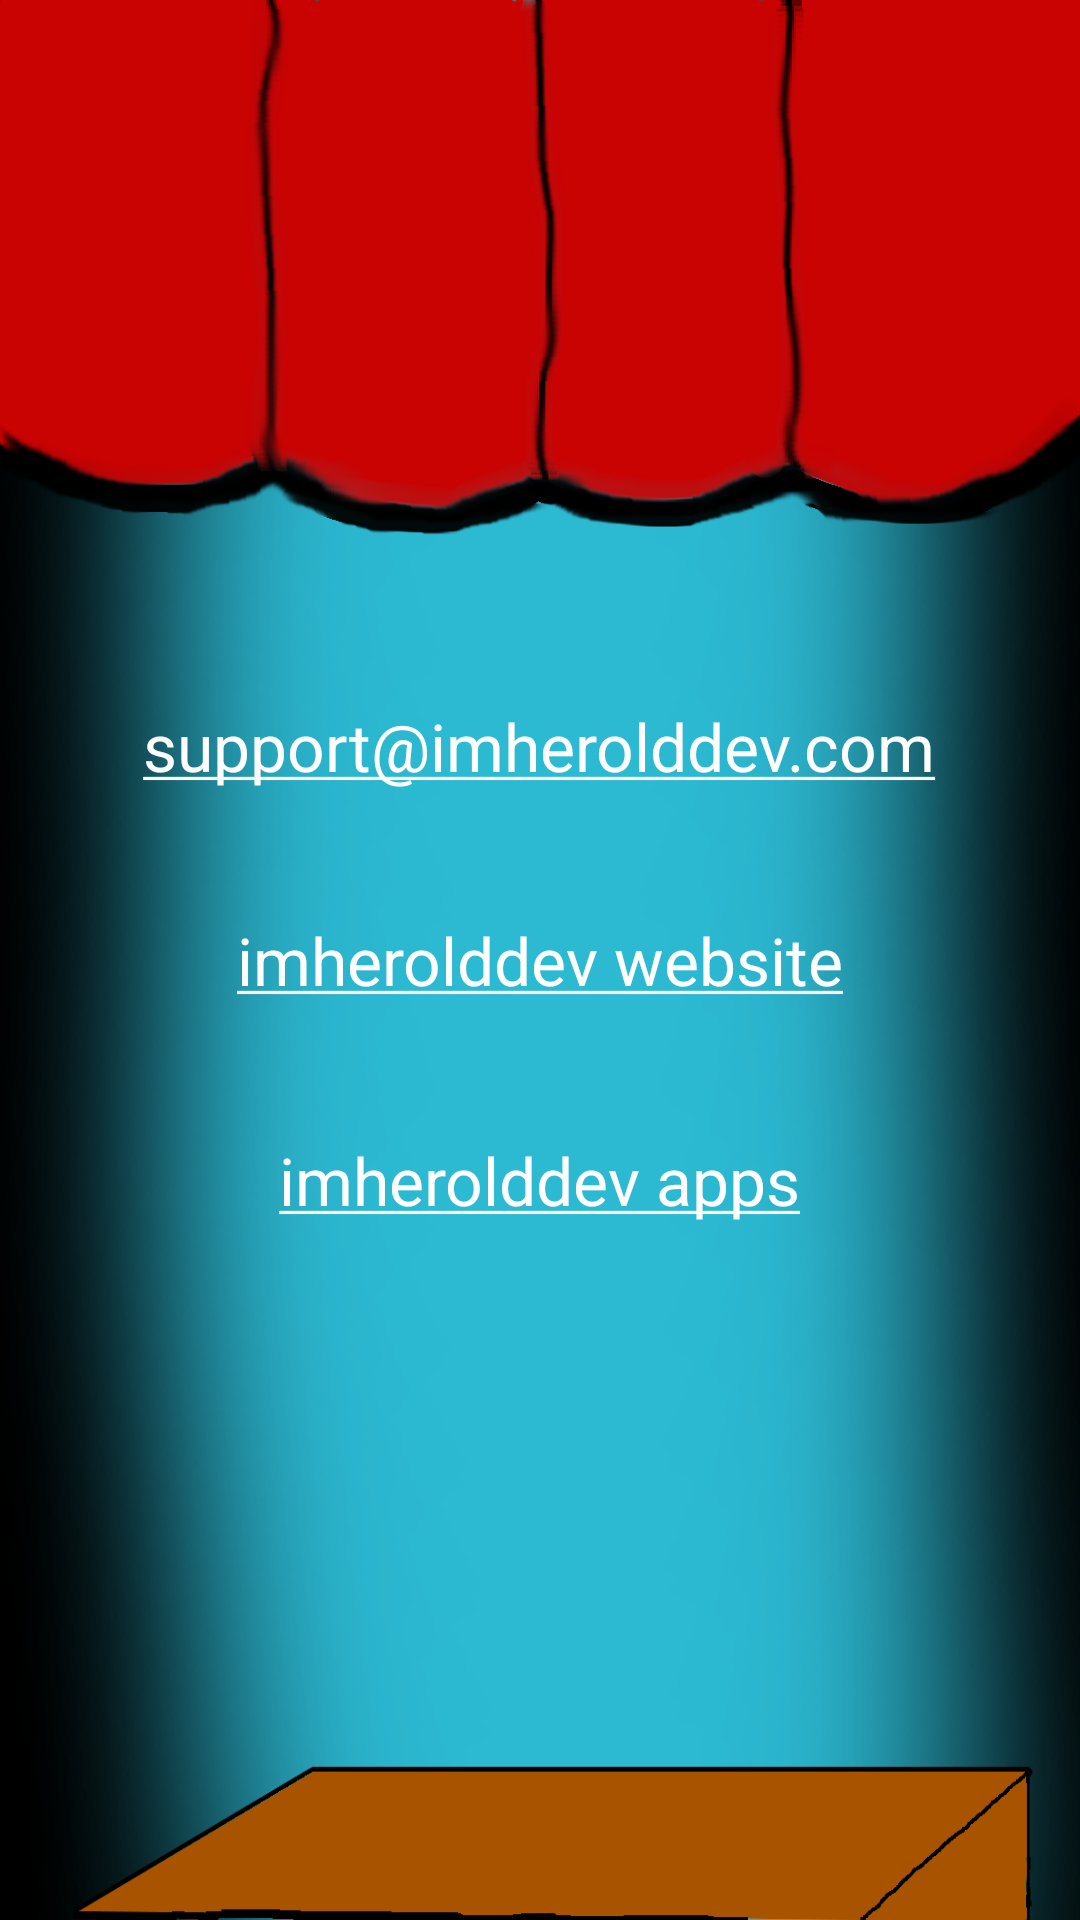

This screen was rendered from an Android layout file. Write that file and the resources it references.
<!-- AndroidManifest.xml: application theme AppTheme -->
<!-- res/layout/fragment_about.xml -->
<?xml version="1.0" encoding="utf-8"?>
<RelativeLayout xmlns:android="http://schemas.android.com/apk/res/android"
    xmlns:tools="http://schemas.android.com/tools"
    android:layout_width="match_parent"
    android:layout_height="match_parent"
    android:background="@drawable/whatsmyluck_bg" >

    <TextView
        android:id="@+id/tv_web"
        android:layout_width="wrap_content"
        android:layout_height="wrap_content"
        android:layout_centerHorizontal="true"
        android:layout_centerVertical="true"
        android:text="@string/website"
        android:textAppearance="?android:attr/textAppearanceLarge"
        android:textColor="@color/white"
        android:textColorLink="@color/white" />

    <TextView
        android:id="@+id/tv_support"
        android:layout_width="wrap_content"
        android:layout_height="wrap_content"
        android:layout_above="@+id/tv_web"
        android:layout_centerHorizontal="true"
        android:layout_marginBottom="42dp"
        android:autoLink="email"
        android:text="@string/support"
        android:textAppearance="?android:attr/textAppearanceLarge"
        android:textColor="@color/white"
        android:textColorLink="@color/white" />

    <TextView
        android:id="@+id/tv_apps"
        android:layout_width="wrap_content"
        android:layout_height="wrap_content"
        android:layout_below="@+id/tv_web"
        android:layout_centerHorizontal="true"
        android:layout_marginTop="44dp"
        android:text="@string/other_apps"
        android:textAppearance="?android:attr/textAppearanceLarge"
        android:textColor="@color/white"
        android:textColorLink="@color/white" />

</RelativeLayout>
<!-- resources referenced by this layout -->
<resources>
  <color name="white">#ffff</color>
  <!-- drawable whatsmyluck_bg: png bitmap (drawable-xhdpi, 430679 bytes) -->
  <string name="other_apps"><a href="https://play.google.com/store/apps/developer?id=imherolddev">imherolddev apps</a></string>
  <string name="support">support@imherolddev.com</string>
  <string name="website"><a href="http://www.imherolddev.com">imherolddev website</a></string>
  <style name="AppTheme" parent="AppBaseTheme" />
  <style name="AppBaseTheme" parent="Theme.AppCompat.Light">
          
      </style>
</resources>
